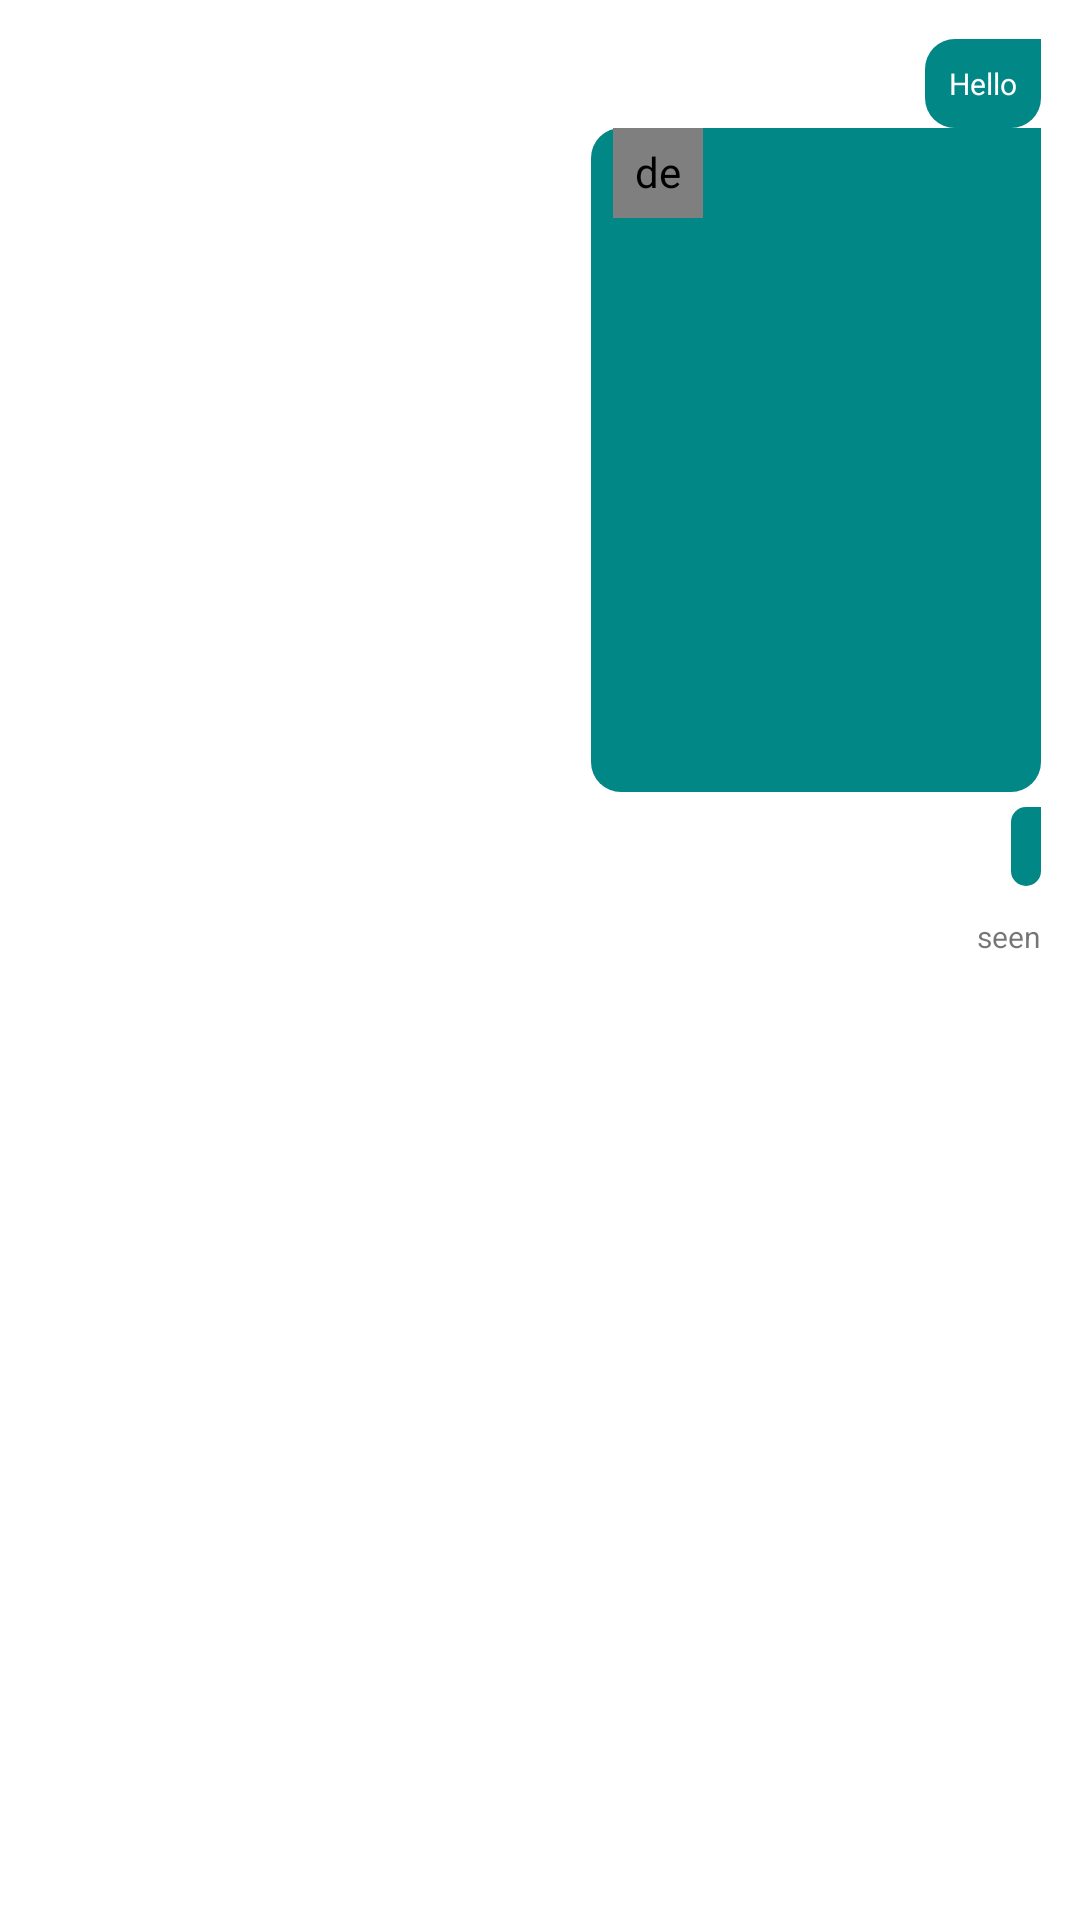

Write the Android layout XML for this screen, with the resource values it uses.
<!-- AndroidManifest.xml: application theme AppTheme -->
<!-- res/layout/chat_item_right.xml -->
<?xml version="1.0" encoding="utf-8"?>
<RelativeLayout xmlns:android="http://schemas.android.com/apk/res/android"
    android:layout_width="wrap_content"
    xmlns:app="http://schemas.android.com/apk/res-auto"
    android:padding="8dp"
    android:layout_height="wrap_content">

    <TextView
        android:visibility="gone"
        android:paddingEnd="5dp"
        android:textColor="?attr/text_color"
        android:textSize="10dp"
        android:textStyle="bold"
        android:layout_alignParentEnd="true"
        android:id="@id/msg_date"
        android:layout_width="wrap_content"
        android:layout_height="wrap_content"
        android:layout_marginBottom="5dp"/>

    <LinearLayout
        android:gravity="center"
        android:layout_marginEnd="-15dp"
        android:visibility="gone"
        android:background="@drawable/background_right"
        android:id="@+id/layout_show"
        android:layout_centerVertical="true"
        android:orientation="horizontal"
        android:layout_toStartOf="@+id/relative_item"
        android:layout_width="wrap_content"
        android:layout_height="30dp">

        <ImageView
            android:id="@+id/dissapear"
            android:layout_centerVertical="true"
            android:src="@drawable/ic_close"
            android:layout_toEndOf="@+id/relative_item"
            android:layout_width="20dp"
            android:layout_height="20dp"/>

        <ImageView
            android:layout_marginEnd="5dp"
            android:id="@+id/remove"
            android:layout_centerVertical="true"
            android:src="@drawable/story_delete"
            android:layout_toEndOf="@+id/relative_item"
            android:layout_width="20dp"
            android:layout_height="20dp"/>

        <ImageView
            android:id="@+id/forward"
            android:layout_centerVertical="true"
            android:src="@drawable/ic_arrow"
            android:layout_toEndOf="@+id/relative_item"
            android:layout_width="20dp"
            android:layout_height="20dp"
            android:layout_marginEnd="5dp"/>

    </LinearLayout>

    <RelativeLayout
        android:id="@+id/relative_item"
        android:layout_width="170dp"
        android:layout_height="wrap_content"
        android:layout_below="@+id/msg_date"
        android:layout_alignParentEnd="true"
        android:layout_alignParentRight="true"
        android:layout_marginTop="5dp"
        android:layout_marginEnd="5dp"
        android:layout_marginRight="5dp"
        android:gravity="center_vertical">

        <de.hdodenhof.circleimageview.CircleImageView
            android:id="@+id/profile_image"
            android:layout_width="40dp"
            android:layout_height="40dp"
            android:src="@mipmap/ic_launcher"
            android:visibility="gone" />

        <TextView
            android:id="@+id/show_message"
            android:layout_width="wrap_content"
            android:layout_height="wrap_content"
            android:layout_alignParentEnd="true"
            android:layout_marginLeft="5dp"
            android:background="@drawable/background_right"
            android:gravity="center_vertical"
            android:padding="8dp"
            android:text="Hello"
            android:textColor="@color/white"
            android:textSize="10sp" />

        <ImageView
            android:id="@+id/img_message"
            android:layout_width="wrap_content"
            android:layout_height="wrap_content"
            android:layout_alignParentEnd="true"
            android:layout_marginLeft="5dp"
            android:adjustViewBounds="true"
            android:background="@drawable/background_right"
            android:padding="8dp"
            android:scaleType="fitCenter"
            android:text="Hello"
            android:textColor="@color/white"
            android:visibility="gone"
            app:layout_constraintDimensionRatio="1:1" />

        <RelativeLayout
            android:id="@+id/share_layout"
            android:layout_width="150dp"
            android:layout_height="wrap_content"
            android:layout_below="@+id/show_message"
            android:layout_alignParentEnd="true"
            android:background="@drawable/background_right"
            android:gravity="center"
            android:orientation="vertical"
            android:visibility="visible">

            <de.hdodenhof.circleimageview.CircleImageView
                android:id="@+id/msg_avatar"
                android:layout_width="30dp"
                android:layout_height="30dp"
                android:layout_alignParentStart="true"
                android:layout_alignParentTop="true"
                android:padding="5dp"
                android:src="@mipmap/ic_launcher" />

            <TextView
                android:id="@+id/msg_username"
                android:layout_width="100dp"
                android:layout_height="wrap_content"
                android:layout_marginBottom="5dp"
                android:layout_toEndOf="@id/msg_avatar"
                android:ellipsize="end"
                android:gravity="center_vertical"
                android:padding="5dp"
                android:textColor="?attr/text_color"
                android:textSize="12sp"
                android:textStyle="bold" />

            <ImageView
                android:id="@+id/msg_image"
                android:layout_width="120dp"
                android:layout_height="160dp"
                android:layout_below="@+id/msg_avatar"
                android:layout_centerHorizontal="true"
                android:layout_marginTop="5dp"
                android:adjustViewBounds="true"
                android:scaleType="fitCenter" />

            <TextView
                android:id="@+id/msg_desc"
                android:layout_width="wrap_content"
                android:layout_height="wrap_content"
                android:layout_below="@+id/msg_image"
                android:padding="5dp"
                android:textColor="?attr/text_color"
                android:textSize="12sp" />

        </RelativeLayout>

        <TextView
            android:id="@+id/share_desc"
            android:layout_width="wrap_content"
            android:layout_height="wrap_content"
            android:layout_below="@+id/share_layout"
            android:layout_alignParentEnd="true"
            android:layout_marginTop="5dp"
            android:background="@drawable/background_right"
            android:padding="5dp"
            android:textColor="?attr/text_color"
            android:textStyle="bold"
            android:textSize="12sp" />


    </RelativeLayout>

    <TextView
        android:textSize="10sp"
        android:text="seen"
        android:layout_toStartOf="@id/relative_item"
        android:layout_marginTop="5dp"
        android:layout_centerHorizontal="true"
        android:layout_below="@id/relative_item"
        android:layout_alignParentEnd="true"
        android:layout_alignParentRight="true"
        android:padding="5dp"
        android:id="@+id/txt_seen"
        android:layout_width="wrap_content"
        android:layout_height="wrap_content" />




</RelativeLayout>
<!-- resources referenced by this layout -->
<resources>
  <color name="white">#ffffff</color>
  <!-- drawable background_right (drawable-v24) -->
  <?xml version="1.0" encoding="utf-8"?>
  <shape xmlns:android="http://schemas.android.com/apk/res/android"
      android:shape="rectangle">
  
      <corners
          android:radius="10dp"
          android:topRightRadius="0dp"
          />
  
      <solid android:color="@color/teal_700"
  
          />
  </shape>
  <!-- drawable ic_close (drawable-v24) -->
  <vector xmlns:android="http://schemas.android.com/apk/res/android"
      android:width="24dp"
      android:height="24dp"
      android:viewportWidth="24"
      android:viewportHeight="24"
      android:tint="?attr/text_color">
    <path
        android:fillColor="?attr/text_color"
        android:pathData="M19,6.41L17.59,5 12,10.59 6.41,5 5,6.41 10.59,12 5,17.59 6.41,19 12,13.41 17.59,19 19,17.59 13.41,12z"/>
  </vector>
  <style name="AppTheme" parent="Theme.MaterialComponents.DayNight.NoActionBar">
          
          <item name="colorPrimary">@color/purple_500</item>
          <item name="colorPrimaryVariant">@color/purple_700</item>
          <item name="colorOnPrimary">@color/white</item>
          
          <item name="colorSecondary">@color/teal_200</item>
          <item name="colorSecondaryVariant">@color/teal_700</item>
          <item name="colorOnSecondary">@color/black</item>
          
          <item name="android:statusBarColor" tools:targetApi="l">?attr/colorPrimaryVariant</item>
          
  
          <item name="background_color">#FFFFFF</item>
          <item name="text_color">@color/black</item>
      </style>
  <color name="teal_700">#FF018786</color>
  <color name="purple_500">#FF6200EE</color>
  <color name="purple_700">#FF3700B3</color>
  <color name="teal_200">#FF03DAC5</color>
  <color name="black">#000000</color>
</resources>
